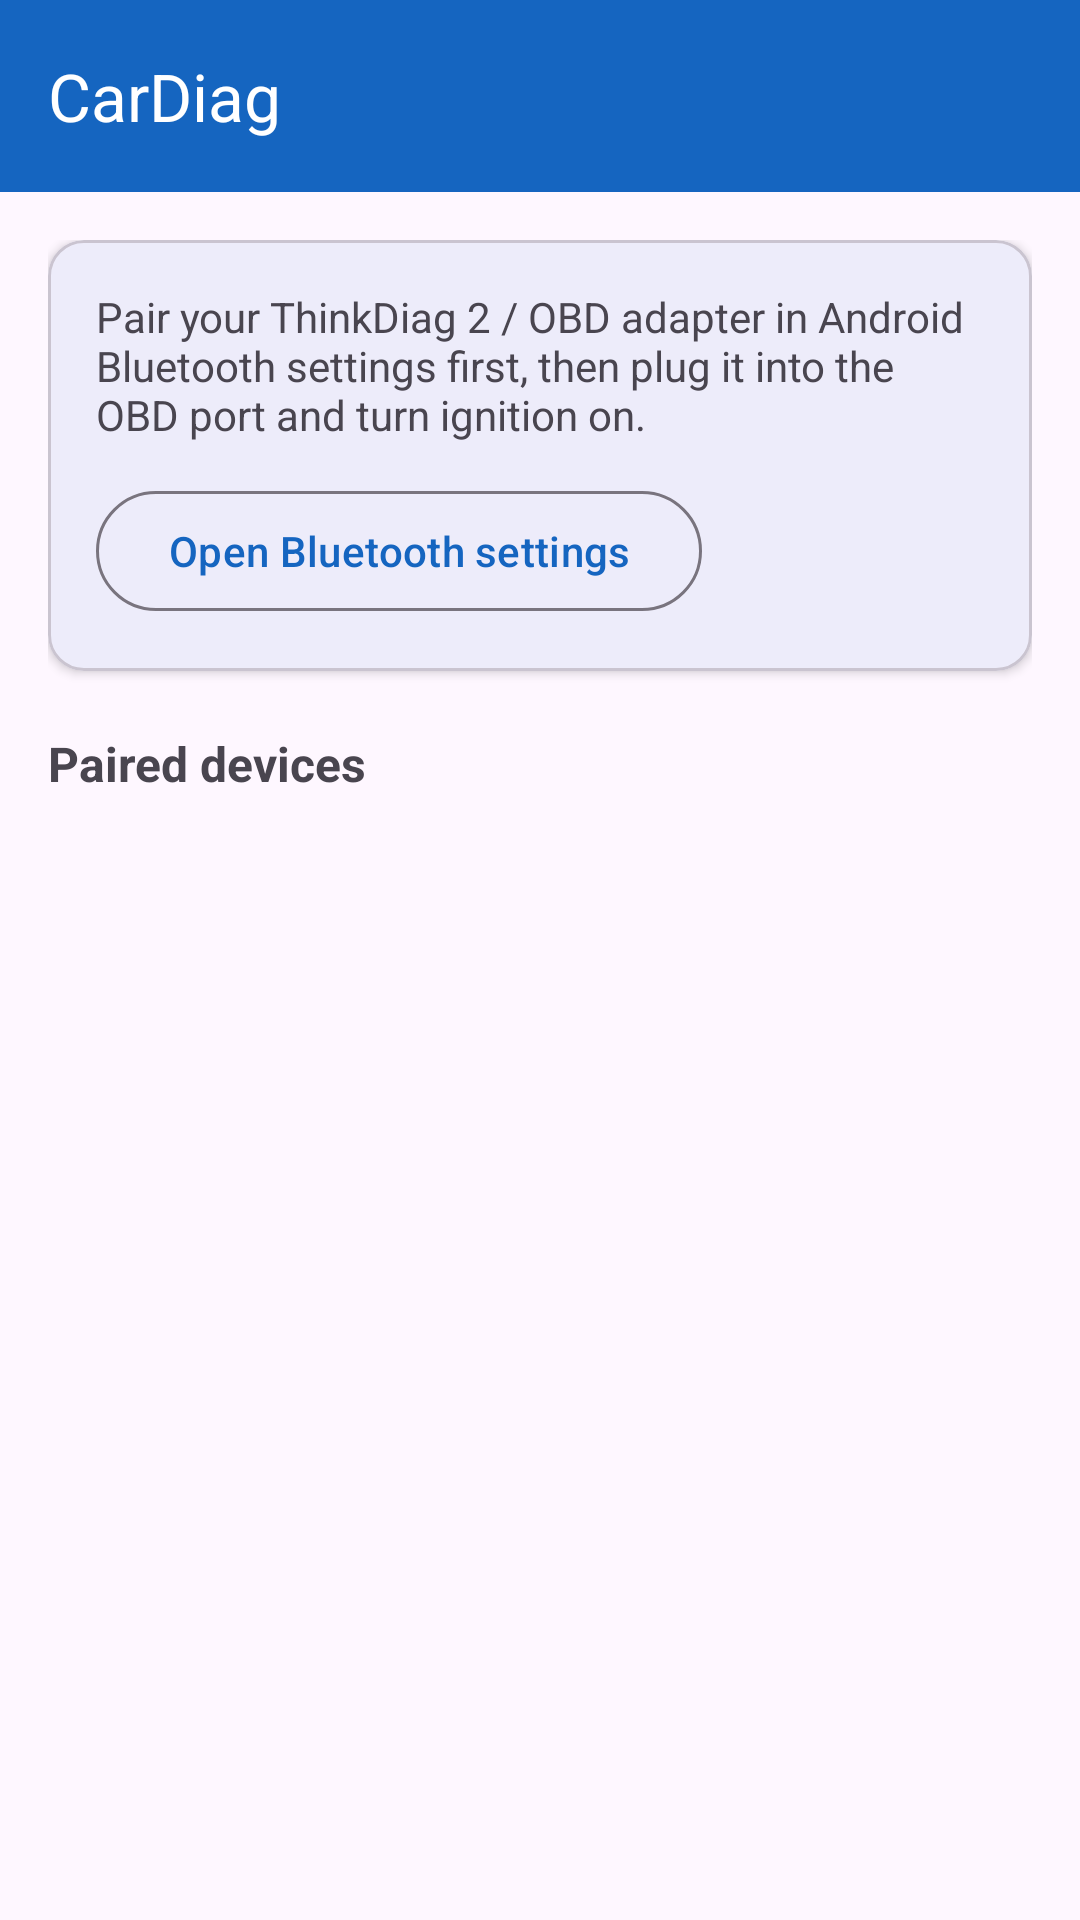

Android layout source for this screen:
<!-- AndroidManifest.xml: activity theme Theme.CarDiag -->
<!-- res/layout/activity_main.xml -->
<?xml version="1.0" encoding="utf-8"?>
<androidx.coordinatorlayout.widget.CoordinatorLayout xmlns:android="http://schemas.android.com/apk/res/android"
    xmlns:app="http://schemas.android.com/apk/res-auto"
    xmlns:tools="http://schemas.android.com/tools"
    android:layout_width="match_parent"
    android:layout_height="match_parent"
    android:background="?attr/colorSurface">

    <com.google.android.material.appbar.AppBarLayout
        android:id="@+id/appBarLayout"
        android:layout_width="match_parent"
        android:layout_height="wrap_content"
        android:theme="@style/Theme.CarDiag.Toolbar">

        <com.google.android.material.appbar.MaterialToolbar
            android:id="@+id/toolbar"
            android:layout_width="match_parent"
            android:layout_height="?attr/actionBarSize"
            android:background="?attr/colorPrimary"
            app:title="@string/app_name"
            app:titleTextColor="@color/white" />

    </com.google.android.material.appbar.AppBarLayout>

    <androidx.core.widget.NestedScrollView
        android:layout_width="match_parent"
        android:layout_height="match_parent"
        app:layout_behavior="@string/appbar_scrolling_view_behavior">

        <LinearLayout
            android:layout_width="match_parent"
            android:layout_height="wrap_content"
            android:orientation="vertical"
            android:padding="16dp">

            <com.google.android.material.card.MaterialCardView
                android:layout_width="match_parent"
                android:layout_height="wrap_content"
                app:cardCornerRadius="12dp"
                app:cardElevation="2dp">

                <LinearLayout
                    android:layout_width="match_parent"
                    android:layout_height="wrap_content"
                    android:orientation="vertical"
                    android:padding="16dp">

                    <TextView
                        android:id="@+id/textHint"
                        android:layout_width="match_parent"
                        android:layout_height="wrap_content"
                        android:text="@string/hint_pair_first"
                        android:textSize="14sp" />

                    <com.google.android.material.button.MaterialButton
                        android:id="@+id/buttonOpenBluetoothSettings"
                        style="@style/Widget.Material3.Button.OutlinedButton"
                        android:layout_width="wrap_content"
                        android:layout_height="wrap_content"
                        android:layout_marginTop="12dp"
                        android:text="@string/open_bluetooth_settings" />

                </LinearLayout>

            </com.google.android.material.card.MaterialCardView>

            <TextView
                android:id="@+id/textPermissionRationale"
                android:layout_width="match_parent"
                android:layout_height="wrap_content"
                android:layout_marginTop="12dp"
                android:text="@string/permission_rationale"
                android:textColor="@color/cardiag_error"
                android:visibility="gone"
                tools:visibility="visible" />

            <com.google.android.material.button.MaterialButton
                android:id="@+id/buttonGrantPermissions"
                android:layout_width="wrap_content"
                android:layout_height="wrap_content"
                android:layout_marginTop="8dp"
                android:text="@string/grant_permissions"
                android:visibility="gone"
                tools:visibility="visible" />

            <TextView
                android:layout_width="match_parent"
                android:layout_height="wrap_content"
                android:layout_marginTop="20dp"
                android:layout_marginBottom="8dp"
                android:text="@string/paired_devices_title"
                android:textStyle="bold"
                android:textSize="16sp" />

            <TextView
                android:id="@+id/textNoDevices"
                android:layout_width="match_parent"
                android:layout_height="wrap_content"
                android:layout_marginTop="8dp"
                android:text="@string/no_paired_devices"
                android:visibility="gone"
                tools:visibility="visible" />

            <androidx.recyclerview.widget.RecyclerView
                android:id="@+id/recyclerDevices"
                android:layout_width="match_parent"
                android:layout_height="wrap_content"
                android:nestedScrollingEnabled="false"
                tools:listitem="@layout/item_device"
                tools:itemCount="2" />

        </LinearLayout>

    </androidx.core.widget.NestedScrollView>

</androidx.coordinatorlayout.widget.CoordinatorLayout>
<!-- res/layout/item_device.xml (included above) -->
<?xml version="1.0" encoding="utf-8"?>
<com.google.android.material.card.MaterialCardView xmlns:android="http://schemas.android.com/apk/res/android"
    xmlns:app="http://schemas.android.com/apk/res-auto"
    xmlns:tools="http://schemas.android.com/tools"
    android:layout_width="match_parent"
    android:layout_height="wrap_content"
    android:layout_marginTop="8dp"
    app:cardCornerRadius="10dp"
    app:cardElevation="1dp">

    <LinearLayout
        android:id="@+id/rowRoot"
        android:layout_width="match_parent"
        android:layout_height="wrap_content"
        android:clickable="true"
        android:focusable="true"
        android:foreground="?attr/selectableItemBackground"
        android:orientation="vertical"
        android:padding="14dp">

        <TextView
            android:id="@+id/textDeviceName"
            android:layout_width="match_parent"
            android:layout_height="wrap_content"
            android:textSize="16sp"
            android:textStyle="bold"
            tools:text="ThinkDiag 2" />

        <TextView
            android:id="@+id/textDeviceAddress"
            android:layout_width="match_parent"
            android:layout_height="wrap_content"
            android:layout_marginTop="2dp"
            android:textColor="?android:attr/textColorSecondary"
            android:textSize="13sp"
            tools:text="AA:BB:CC:DD:EE:FF" />

    </LinearLayout>

</com.google.android.material.card.MaterialCardView>
<!-- resources referenced by this layout -->
<resources>
  <color name="cardiag_error">#D32F2F</color>
  <color name="white">#FFFFFF</color>
  <string name="app_name">CarDiag</string>
  <string name="grant_permissions">Grant permissions</string>
  <string name="hint_pair_first">Pair your ThinkDiag 2 / OBD adapter in Android Bluetooth settings first, then plug it into the OBD port and turn ignition on.</string>
  <string name="no_paired_devices">No paired devices found. Pair your OBD adapter in Bluetooth settings, then come back here and pull to refresh.</string>
  <string name="open_bluetooth_settings">Open Bluetooth settings</string>
  <string name="paired_devices_title">Paired devices</string>
  <string name="permission_rationale">Bluetooth (and on older Android, Location) permission is required to see paired devices and connect to your OBD adapter.</string>
  <style name="Theme.CarDiag.Toolbar" parent="ThemeOverlay.Material3.Dark.ActionBar" />
  <style name="Theme.CarDiag" parent="Theme.Material3.DayNight.NoActionBar">
          <item name="colorPrimary">@color/cardiag_primary</item>
          <item name="colorPrimaryVariant">@color/cardiag_primary_dark</item>
          <item name="colorOnPrimary">@color/cardiag_on_primary</item>
          <item name="colorSecondary">@color/cardiag_accent</item>
          <item name="colorSecondaryVariant">@color/cardiag_accent</item>
          <item name="colorOnSecondary">@color/black</item>
          <item name="colorError">@color/cardiag_error</item>
          <item name="android:statusBarColor" tools:targetApi="21">@color/cardiag_primary_dark</item>
          <item name="android:windowLightStatusBar" tools:targetApi="23">false</item>
      </style>
  <color name="cardiag_primary">#1565C0</color>
  <color name="cardiag_primary_dark">#0D47A1</color>
  <color name="cardiag_on_primary">#FFFFFF</color>
  <color name="cardiag_accent">#00C853</color>
  <color name="black">#000000</color>
</resources>
